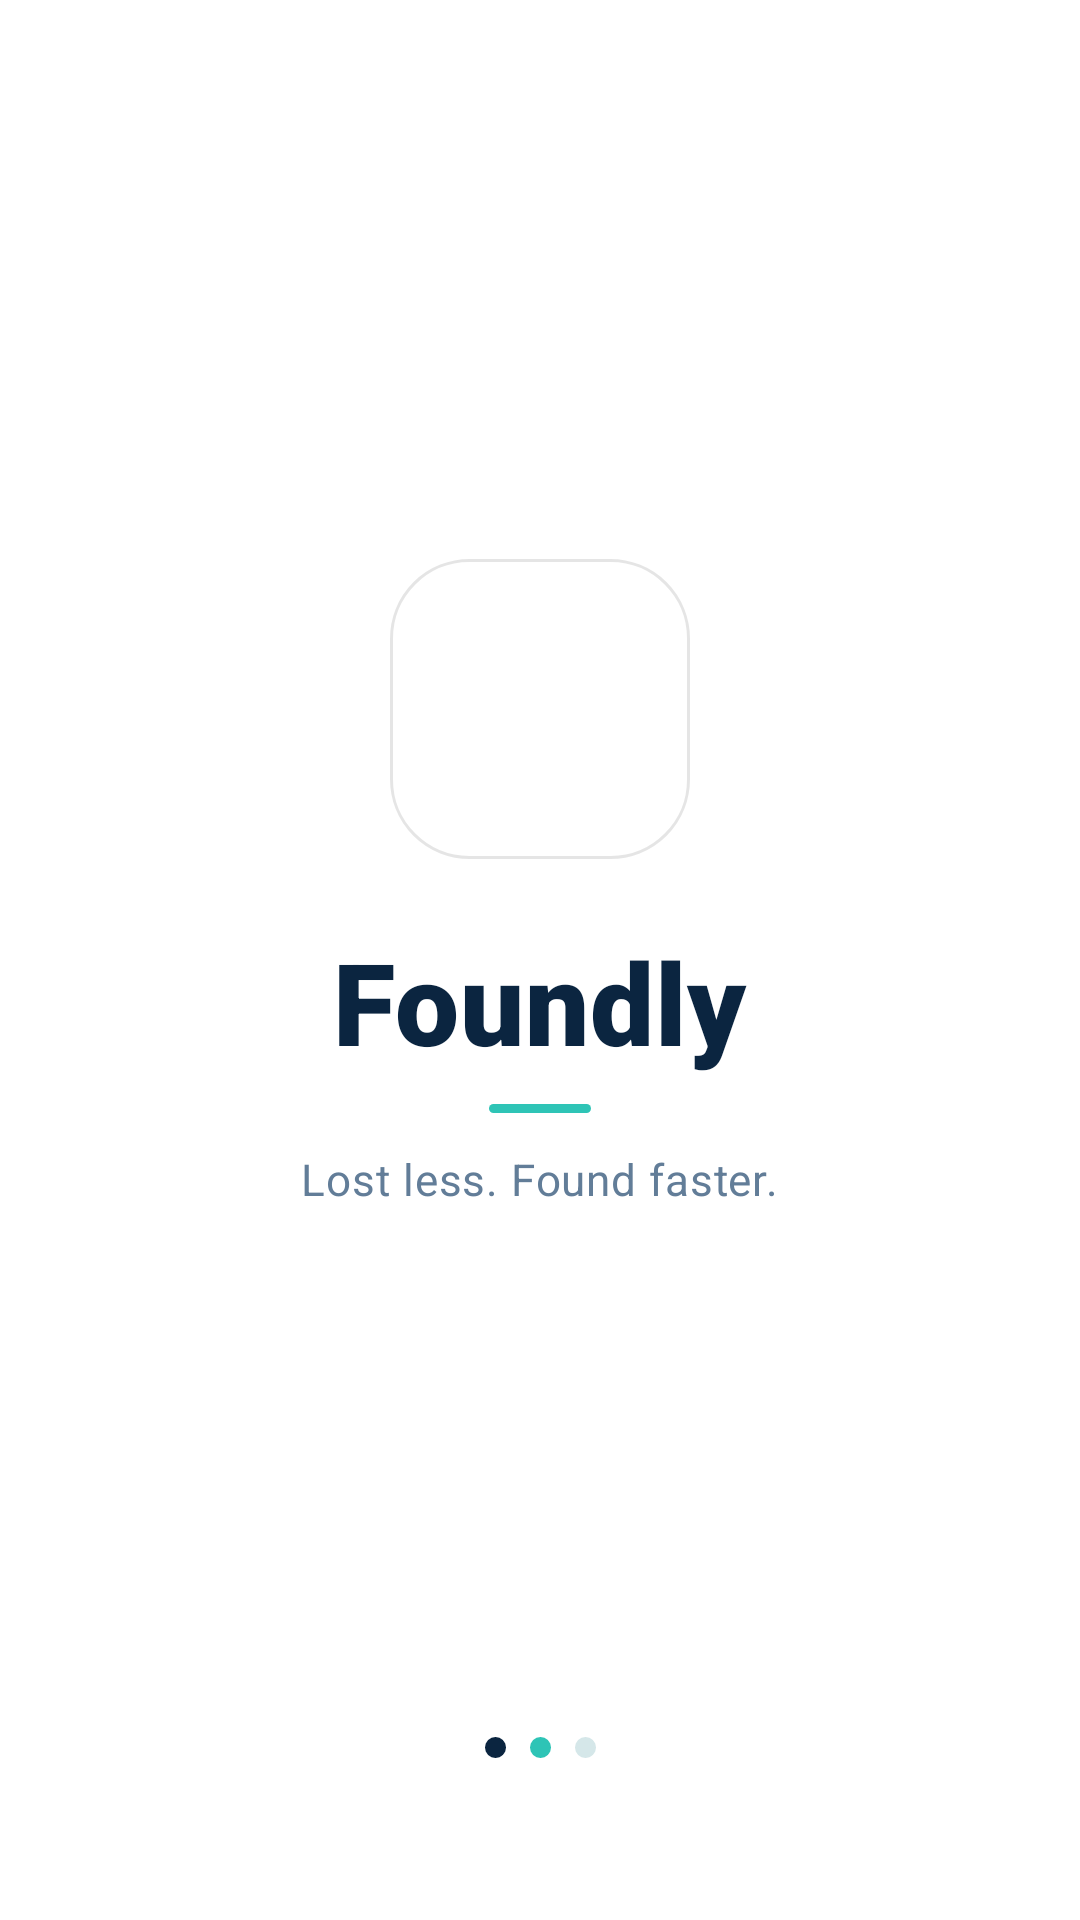

Reconstruct the res/layout file that produces this screen, plus the resources it refers to.
<!-- AndroidManifest.xml: application theme Theme.LostAndFound -->
<!-- res/layout/activity_splash.xml -->
<?xml version="1.0" encoding="utf-8"?>
<androidx.constraintlayout.widget.ConstraintLayout xmlns:android="http://schemas.android.com/apk/res/android"
    xmlns:app="http://schemas.android.com/apk/res-auto"
    xmlns:tools="http://schemas.android.com/tools"
    android:id="@+id/splashRoot"
    android:layout_width="match_parent"
    android:layout_height="match_parent"
    android:background="#FFFFFF"
    tools:context=".SplashActivity">

    
    <LinearLayout
        android:id="@+id/centerBrandingBox"
        android:layout_width="wrap_content"
        android:layout_height="wrap_content"
        android:gravity="center_horizontal"
        android:orientation="vertical"
        app:layout_constraintBottom_toBottomOf="parent"
        app:layout_constraintEnd_toEndOf="parent"
        app:layout_constraintStart_toStartOf="parent"
        app:layout_constraintTop_toTopOf="parent"
        app:layout_constraintVertical_bias="0.44">

        
        <FrameLayout
            android:id="@+id/logoOuterBox"
            android:layout_width="100dp"
            android:layout_height="100dp"
            android:background="@drawable/bg_splash_outer_card"
            android:elevation="6dp">

            
            <ImageView
                android:id="@+id/logoIcon"
                android:layout_width="68dp"
                android:layout_height="68dp"
                android:layout_gravity="center"
                android:adjustViewBounds="true"
                android:contentDescription="Foundly App Logo"
                android:scaleType="fitCenter"
                android:src="@drawable/logoo" />
        </FrameLayout>

        
        <TextView
            android:id="@+id/appNameText"
            android:layout_width="wrap_content"
            android:layout_height="wrap_content"
            android:layout_marginTop="22dp"
            android:fontFamily="sans-serif-black"
            android:letterSpacing="0.01"
            android:text="Foundly"
            android:textColor="#0B2540"
            android:textSize="38sp"
            android:textStyle="bold" />

        
        <View
            android:id="@+id/brandDivider"
            android:layout_width="34dp"
            android:layout_height="3dp"
            android:layout_marginTop="9dp"
            android:background="@drawable/bg_splash_accent_bar" />

        
        <TextView
            android:id="@+id/taglineText"
            android:layout_width="wrap_content"
            android:layout_height="wrap_content"
            android:layout_marginTop="12dp"
            android:fontFamily="sans-serif"
            android:letterSpacing="0.02"
            android:text="Lost less. Found faster."
            android:textColor="#627D98"
            android:textSize="14.5sp" />
    </LinearLayout>

    
    <LinearLayout
        android:id="@+id/dotsIndicator"
        android:layout_width="wrap_content"
        android:layout_height="wrap_content"
        android:layout_marginBottom="54dp"
        android:gravity="center_vertical"
        android:orientation="horizontal"
        app:layout_constraintBottom_toBottomOf="parent"
        app:layout_constraintEnd_toEndOf="parent"
        app:layout_constraintStart_toStartOf="parent">

        <View
            android:layout_width="7dp"
            android:layout_height="7dp"
            android:background="@drawable/bg_splash_dot_1" />

        <View
            android:layout_width="7dp"
            android:layout_height="7dp"
            android:layout_marginStart="8dp"
            android:background="@drawable/bg_splash_dot_2" />

        <View
            android:layout_width="7dp"
            android:layout_height="7dp"
            android:layout_marginStart="8dp"
            android:background="@drawable/bg_splash_dot_3" />
    </LinearLayout>

</androidx.constraintlayout.widget.ConstraintLayout>
<!-- resources referenced by this layout -->
<resources>
  <!-- drawable bg_splash_accent_bar (drawable) -->
  <?xml version="1.0" encoding="utf-8"?>
  <shape xmlns:android="http://schemas.android.com/apk/res/android"
      android:shape="rectangle">
      <corners android:radius="2dp" />
      <solid android:color="#2EC4B6" />
  </shape>
  <!-- drawable bg_splash_dot_1 (drawable) -->
  <?xml version="1.0" encoding="utf-8"?>
  <shape xmlns:android="http://schemas.android.com/apk/res/android"
      android:shape="oval">
      <solid android:color="#0B2540" />
      <size
          android:width="7dp"
          android:height="7dp" />
  </shape>
  <!-- drawable bg_splash_dot_2 (drawable) -->
  <?xml version="1.0" encoding="utf-8"?>
  <shape xmlns:android="http://schemas.android.com/apk/res/android"
      android:shape="oval">
      <solid android:color="#2EC4B6" />
      <size
          android:width="7dp"
          android:height="7dp" />
  </shape>
  <!-- drawable bg_splash_dot_3 (drawable) -->
  <?xml version="1.0" encoding="utf-8"?>
  <shape xmlns:android="http://schemas.android.com/apk/res/android"
      android:shape="oval">
      <solid android:color="#D5E7E9" />
      <size
          android:width="7dp"
          android:height="7dp" />
  </shape>
  <!-- drawable bg_splash_outer_card (drawable) -->
  <?xml version="1.0" encoding="utf-8"?>
  <shape xmlns:android="http://schemas.android.com/apk/res/android"
      android:shape="rectangle">
      <corners android:radius="26dp" />
      
      <solid android:color="#FFFFFFFF" />
      <stroke android:width="1dp" android:color="#1A000000" />
  </shape>
  <style name="Theme.LostAndFound" parent="Base.Theme.LostAndFound" />
  <style name="Base.Theme.LostAndFound" parent="Theme.Material3.DayNight.NoActionBar">
          <item name="android:statusBarColor">#FF003049</item>
          <item name="android:windowLightStatusBar" tools:targetApi="m">false</item>
          <item name="android:navigationBarColor">#FFFAF0E6</item>
          <item name="android:windowLightNavigationBar" tools:targetApi="o_mr1">true</item>
          
          <item name="android:windowSoftInputMode">adjustResize</item>
      </style>
</resources>
